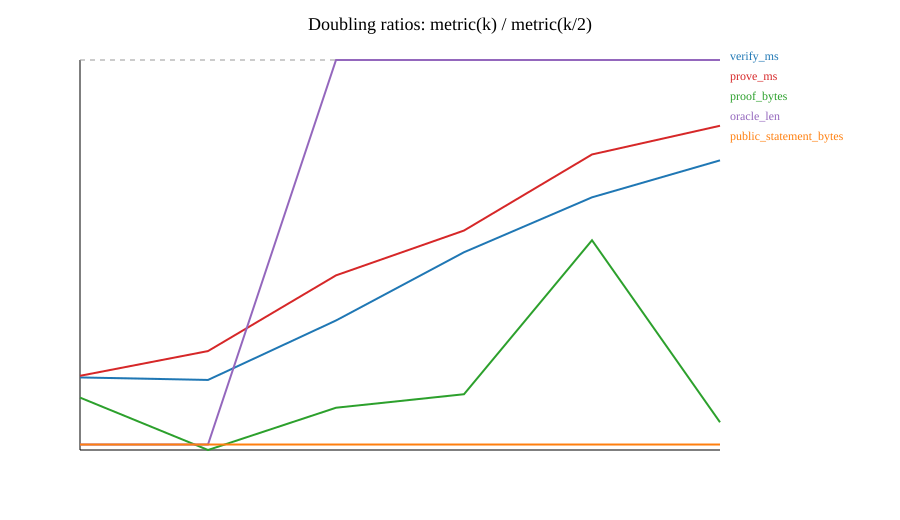

Values plotted in this chart, from the file beside it:
k, verify_ms_ratio, prove_ms_ratio, proof_bytes_ratio, oracle_len_ratio, public_statement_bytes_ratio
2, 1.174, 1.179, 1.122, 1.0, 1.0
4, 1.168, 1.243, 0.9857, 1.0, 1.0
8, 1.323, 1.44, 1.096, 2.0, 1.0
16, 1.5, 1.556, 1.131, 2.0, 1.0
32, 1.643, 1.754, 1.531, 2.0, 1.0
64, 1.739, 1.829, 1.058, 2.0, 1.0
